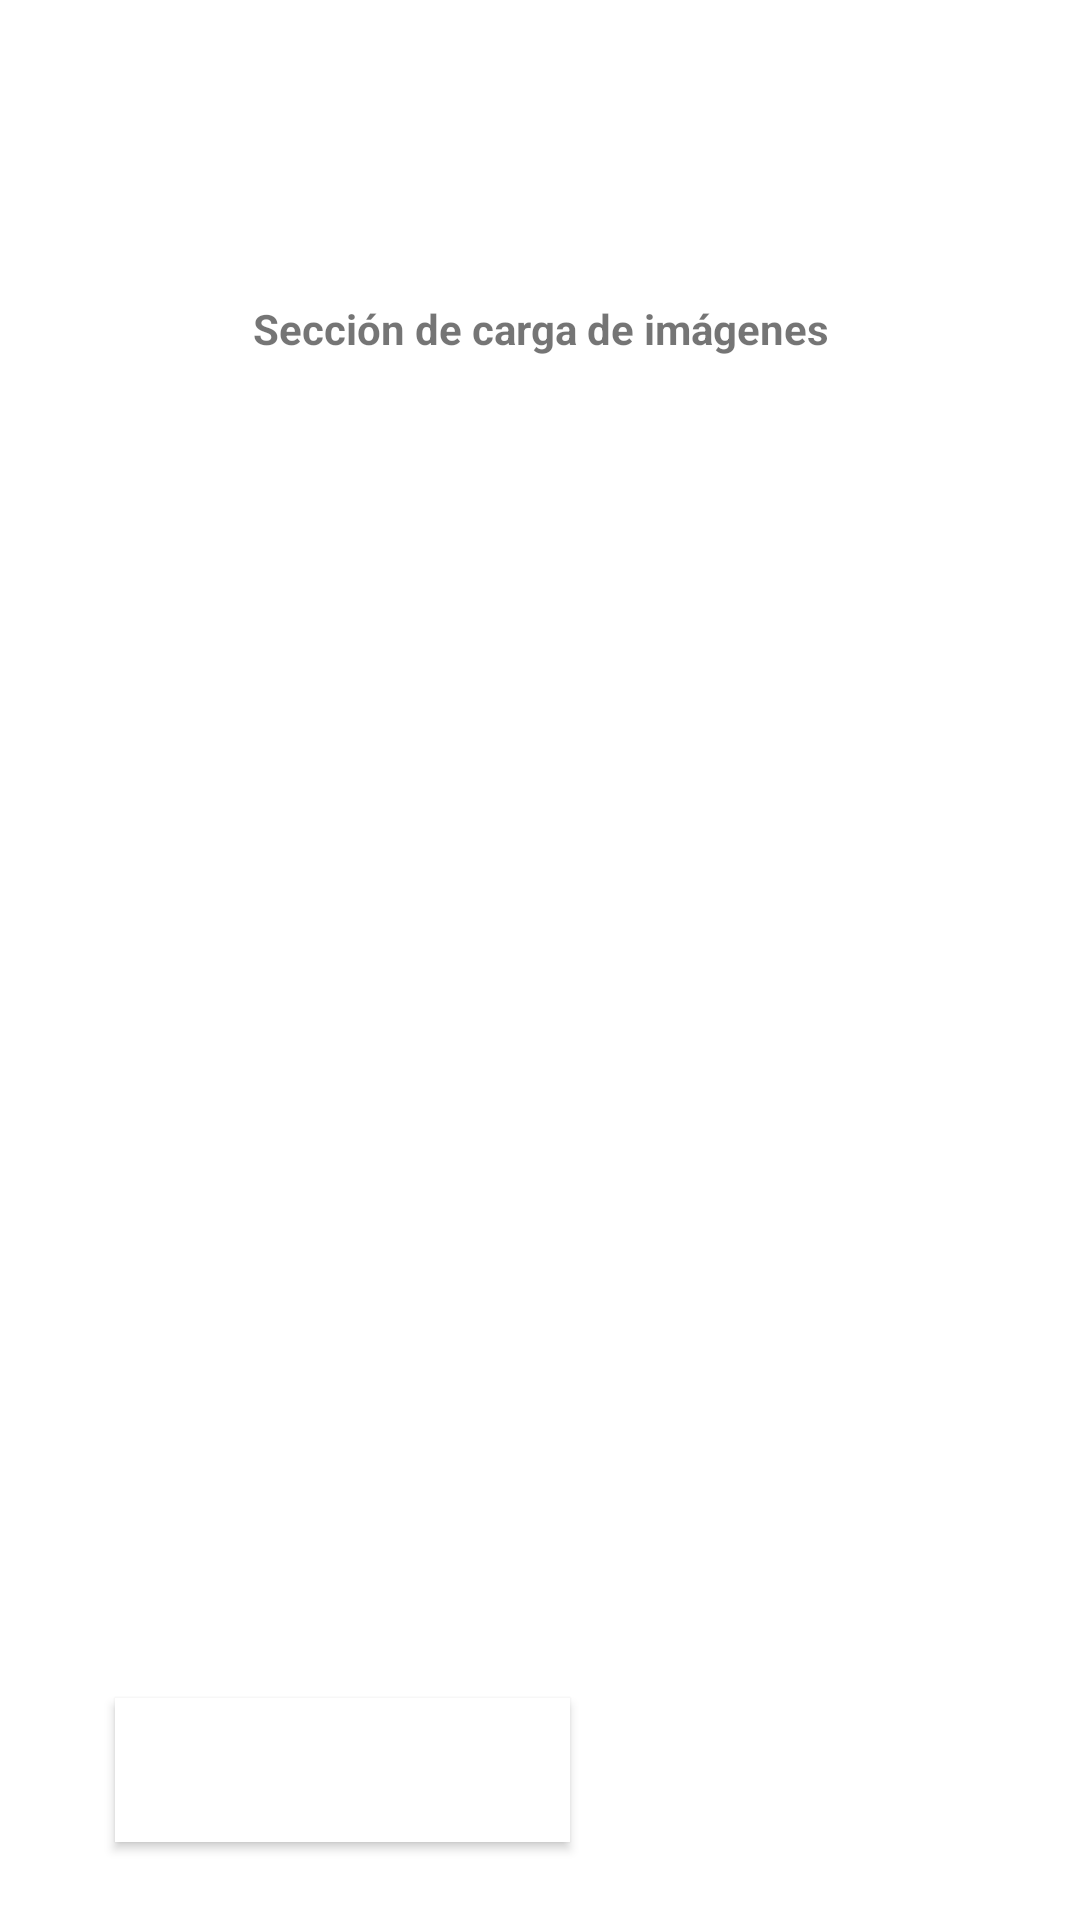

Reconstruct the res/layout file that produces this screen, plus the resources it refers to.
<!-- AndroidManifest.xml: application theme Theme.DesafioMultipleIntent -->
<!-- res/layout/activity_main.xml -->
<?xml version="1.0" encoding="utf-8"?>
<androidx.constraintlayout.widget.ConstraintLayout xmlns:android="http://schemas.android.com/apk/res/android"
    xmlns:app="http://schemas.android.com/apk/res-auto"
    xmlns:tools="http://schemas.android.com/tools"
    android:layout_width="match_parent"
    android:layout_height="match_parent"
    tools:context=".MainActivity">

    <ImageView
        android:id="@+id/Logo"
        android:layout_width="100dp"
        android:layout_height="80dp"
        android:contentDescription="@string/logo"
        android:src="@drawable/imgdesafiolatam"
        app:layout_constraintLeft_toLeftOf="parent"
        app:layout_constraintRight_toRightOf="parent"
        app:layout_constraintTop_toTopOf="parent" />

    <TextView
        android:id="@+id/tituloCarga"
        android:layout_width="match_parent"
        android:layout_height="wrap_content"
        android:layout_marginTop="20dp"
        android:text="@string/seccion_imagenes"
        android:textStyle="bold"
        android:gravity="center"
        app:layout_constraintLeft_toLeftOf="parent"
        app:layout_constraintRight_toRightOf="parent"
        app:layout_constraintTop_toBottomOf="@+id/Logo" />

    <ImageView
        android:id="@+id/imagen_view"
        android:layout_width="394dp"
        android:layout_height="399dp"
        android:contentDescription="@string/logo"
        android:padding="30dp"
        app:layout_constraintHorizontal_bias="0.941"
        app:layout_constraintLeft_toLeftOf="parent"
        app:layout_constraintRight_toRightOf="parent"
        app:layout_constraintTop_toBottomOf="@+id/tituloCarga" />

    <Button
        android:id="@+id/btnCargarImagen"
        android:layout_width="wrap_content"
        android:layout_height="wrap_content"
        android:layout_marginTop="25dp"
        android:background="@color/design_default_color_background"
        android:paddingHorizontal="20dp"
        android:text="@string/cargar_imagen"
        android:textColor="#FFFFFF"
        app:layout_constraintBottom_toBottomOf="parent"
        app:layout_constraintHorizontal_bias="0.184"
        app:layout_constraintLeft_toLeftOf="parent"
        app:layout_constraintRight_toRightOf="parent"
        app:layout_constraintTop_toBottomOf="@id/imagen_view"
        app:layout_constraintVertical_bias="0.471" />

    <Button
        android:id="@+id/btnSiguiente"
        android:layout_width="wrap_content"
        android:layout_height="wrap_content"
        android:layout_marginTop="25dp"
        android:background="@color/design_default_color_background"
        android:paddingHorizontal="20dp"
        android:text="@string/siguiente"
        android:textColor="#FFFFFF"
        app:layout_constraintBottom_toBottomOf="parent"
        app:layout_constraintHorizontal_bias="0.876"
        app:layout_constraintLeft_toLeftOf="parent"
        app:layout_constraintRight_toRightOf="parent"
        app:layout_constraintTop_toBottomOf="@id/imagen_view"
        app:layout_constraintVertical_bias="0.471"
        android:enabled="false"/>

</androidx.constraintlayout.widget.ConstraintLayout>
<!-- resources referenced by this layout -->
<resources>
  <string name="cargar_imagen">Cargar Imagen</string>
  <string name="logo">Logo</string>
  <string name="seccion_imagenes">Sección de carga de imágenes</string>
  <string name="siguiente">Siguiente</string>
  <style name="Theme.DesafioMultipleIntent" parent="Theme.MaterialComponents.DayNight.DarkActionBar">
          
          <item name="colorPrimary">@color/purple_500</item>
          <item name="colorPrimaryVariant">@color/purple_700</item>
          <item name="colorOnPrimary">@color/white</item>
          
          <item name="colorSecondary">@color/teal_200</item>
          <item name="colorSecondaryVariant">@color/teal_700</item>
          <item name="colorOnSecondary">@color/black</item>
          
          <item name="android:statusBarColor" tools:targetApi="l">?attr/colorPrimaryVariant</item>
          
      </style>
  <!-- not gathered from this repository: default colours our renderer supplied (Android Studio template values) -->
  <color name="purple_500">#FF6200EE</color>
  <color name="purple_700">#FF3700B3</color>
  <color name="teal_200">#FF03DAC5</color>
  <color name="teal_700">#FF018786</color>
  <color name="black">#FF000000</color>
  <color name="white">#FFFFFFFF</color>
</resources>
